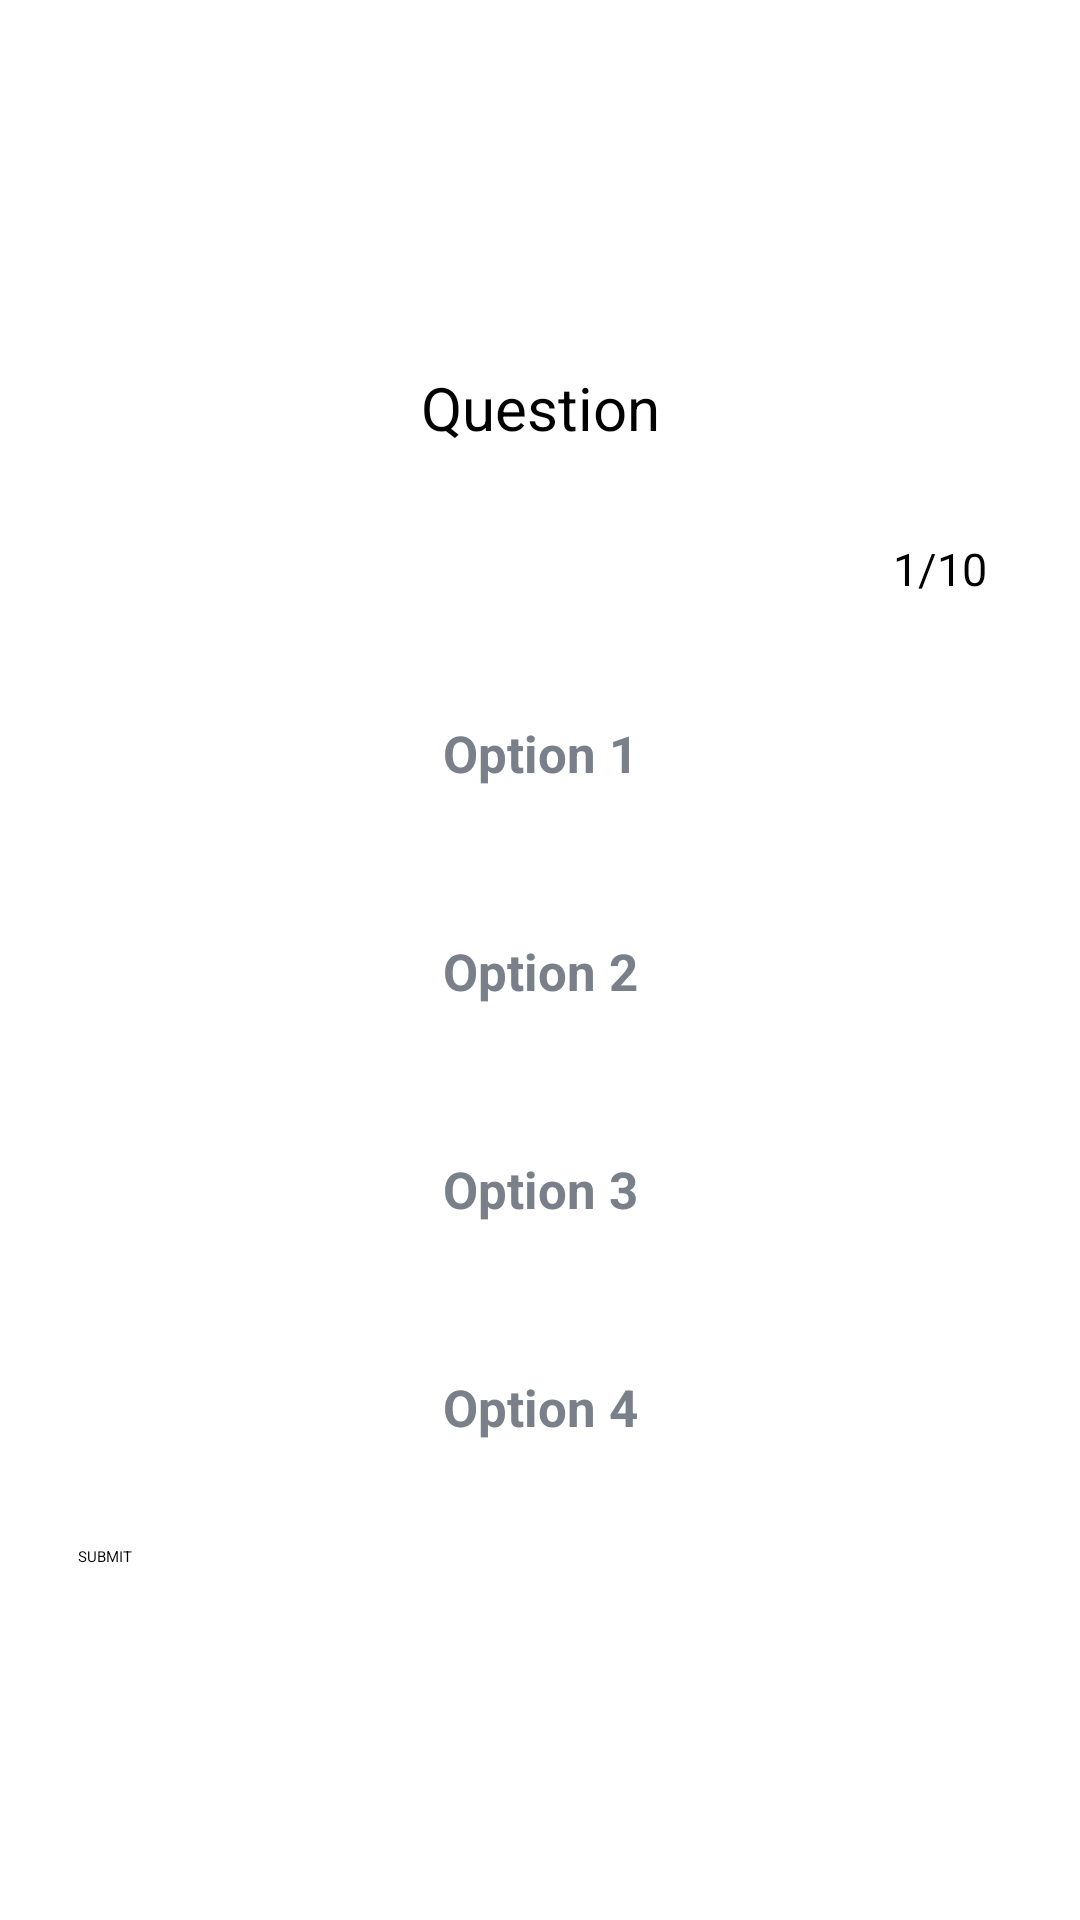

Produce the Android XML layout that renders to this screen, including the resource entries it uses.
<!-- AndroidManifest.xml: application theme Theme.FlagGame -->
<!-- res/layout/fragment_game.xml -->
<?xml version="1.0" encoding="utf-8"?>
<layout>
    <ScrollView
        xmlns:android="http://schemas.android.com/apk/res/android"
        xmlns:app="http://schemas.android.com/apk/res-auto"
        xmlns:tools="http://schemas.android.com/tools"
        android:layout_width="match_parent"
        android:fillViewport="true"
        android:layout_height="match_parent">


        <LinearLayout
            android:layout_width="match_parent"
            android:orientation="vertical"
            android:padding="16dp"
            android:gravity="center"
            android:layout_height="wrap_content"
            tools:context=".QuizQuestionsActivity">

            <TextView
                android:layout_width="match_parent"
                android:layout_height="wrap_content"
                android:layout_margin="15dp"
                android:text="Question"
                android:gravity="center"
                android:textSize="20sp"
                android:textColor="@color/black"
                android:id="@+id/tv_question"/>

            <ImageView
                android:layout_width="wrap_content"
                android:layout_height="wrap_content"
                android:id="@+id/imageView"
                android:adjustViewBounds="true"
                android:scaleType="fitXY"
                android:src="@drawable/canada"/>

            <LinearLayout
                android:id="@+id/ll_progressbar"
                android:layout_width="match_parent"
                android:layout_height="wrap_content"
                android:gravity="center_vertical"
                android:orientation="horizontal">

                <ProgressBar
                    android:layout_width="0dp"
                    android:layout_height="wrap_content"
                    android:layout_weight="1"
                    android:id="@+id/pb"
                    android:max="10"
                    android:progress="0"
                    android:minHeight="50dp"
                    android:indeterminate="false"
                    style="?android:attr/progressBarStyleHorizontal"/>


                <TextView
                    android:layout_width="wrap_content"
                    android:layout_height="wrap_content"
                    android:padding="15dp"
                    android:id="@+id/tv_progress"
                    android:textColor="@color/black"
                    android:text="1/10"
                    android:textSize="15sp"
                    android:gravity="center"/>




            </LinearLayout>


            <TextView
                android:layout_width="match_parent"
                android:layout_height="wrap_content"
                android:layout_margin="10dp"
                android:id="@+id/tv_optionOne"
                android:text="Option 1"
                android:padding="15dp"
                android:background="@drawable/default_option_border"

                android:textSize="17sp"
                android:textColor="#7A8089"
                android:textStyle="bold"
                android:gravity="center"/>


            <TextView
                android:layout_width="match_parent"
                android:layout_height="wrap_content"
                android:layout_margin="10dp"
                android:id="@+id/tv_optionTwo"
                android:text="Option 2"
                android:padding="15dp"

                android:background="@drawable/default_option_border"

                android:textSize="17sp"
                android:textColor="#7A8089"
                android:textStyle="bold"
                android:gravity="center"/>



            <TextView
                android:layout_width="match_parent"
                android:layout_height="wrap_content"
                android:layout_margin="10dp"
                android:id="@+id/tv_optionThree"
                android:text="Option 3"
                android:textSize="17sp"
                android:padding="15dp"

                android:background="@drawable/default_option_border"
                android:textColor="#7A8089"
                android:textStyle="bold"
                android:gravity="center"/>


            <TextView
                android:layout_width="match_parent"
                android:layout_height="wrap_content"
                android:layout_margin="10dp"
                android:id="@+id/tv_optionFour"
                android:text="Option 4"
                android:textSize="17sp"
                android:padding="15dp"

                android:textColor="#7A8089"
                android:background="@drawable/default_option_border"

                android:textStyle="bold"
                android:gravity="center"/>





            <Button
                android:layout_width="match_parent"
                android:layout_height="wrap_content"
                android:layout_margin="10dp"
                android:id="@+id/btnSubmit"
                android:text="SUBMIT"/>



        </LinearLayout>
    </ScrollView>

</layout>
<!-- resources referenced by this layout -->
<resources>

  <!-- not gathered from this repository: default colours our renderer supplied (Android Studio template values) -->
  <color name="black">#FF000000</color>
</resources>
